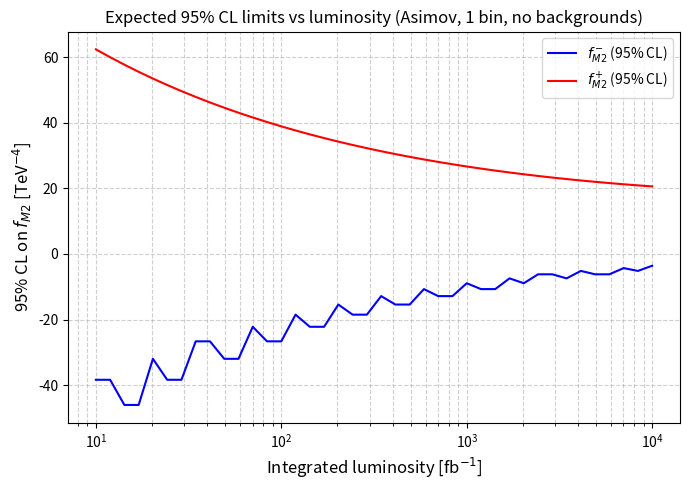

Here is the Python script that generated this plot:


# to calculate limits for 1000 fb⁻¹ and assuming ‘observed’ x-secs and no backgrounds
# Luminosity scenario: Projected sensitivity at an integrated luminosity of 𝐿=1000 fb−1 (LHeC-scale).
# Observed cross section (“Asimov data”): Take the SM prediction as the observed measurement
# No backgrounds: Pretend your measurement is background-free. That makes the statistics purely Poisson on the signal yield and gives an optimistic / best-case limit.


import math
import numpy as np
import matplotlib.pyplot as plt

def q_asimov(f, L, a, b, c):
    mu0 = L * c
    muf = L * (c + a*f + b*f*f)
    if muf <= 0:
        return float('inf')
    return 2.0 * (muf - mu0 + mu0 * math.log(mu0 / muf))

def _limit_one_side(L, a, b, c, q_target=3.84, side="+"):
    step = 1.0 if side == "+" else -1.0
    f_prev = 0.0
    f = step
    for _ in range(10000):
        q = q_asimov(f, L, a, b, c)
        if q >= q_target or math.isinf(q):
            lo, hi = (min(f_prev, f), max(f_prev, f))
            for _ in range(200):
                mid = 0.5*(lo+hi)
                qmid = q_asimov(mid, L, a, b, c)
                if qmid < q_target:
                    lo = mid
                else:
                    hi = mid
                if abs(hi-lo) < 1e-6:
                    break
            return 0.5*(lo+hi)
        f_prev = f
        f *= 1.2
    raise RuntimeError("Did not find crossing")

def asimov_limits_95(L, a, b, c):
    return _limit_one_side(L,a,b,c,side="-"), _limit_one_side(L,a,b,c,side="+")

# --- Physics parameters (your fit results) ---
a = -0.014647     # fb / (TeV^-4)
b =  0.00089293   # fb / (TeV^-4)^2
c =  15.3833       # fb

# --- Scan over luminosity ---
L_values = np.logspace(1, 4, 40)  # from 10 to 10000 fb^-1
limits_minus = []
limits_plus  = []

for L in L_values:
    f_lo, f_hi = asimov_limits_95(L, a, b, c)
    limits_minus.append(f_lo)
    limits_plus.append(f_hi)

# --- Plot ---
plt.figure(figsize=(7,5))
plt.plot(L_values, limits_minus, label=r"$f_{M2}^-$ (95% CL)", color="blue")
plt.plot(L_values, limits_plus,  label=r"$f_{M2}^+$ (95% CL)", color="red")
plt.xscale("log")
plt.yscale("linear")
plt.xlabel("Integrated luminosity [fb$^{-1}$]", fontsize=12)
plt.ylabel(r"95% CL on $f_{M2}$ [TeV$^{-4}$]", fontsize=12)
plt.title("Expected 95% CL limits vs luminosity (Asimov, 1 bin, no backgrounds)")
plt.grid(True, which="both", ls="--", alpha=0.6)
plt.legend()
plt.tight_layout()

# Save plot as PDF
plt.savefig("no-no-bkgs-plots.pdf", format='pdf')

plt.show()
